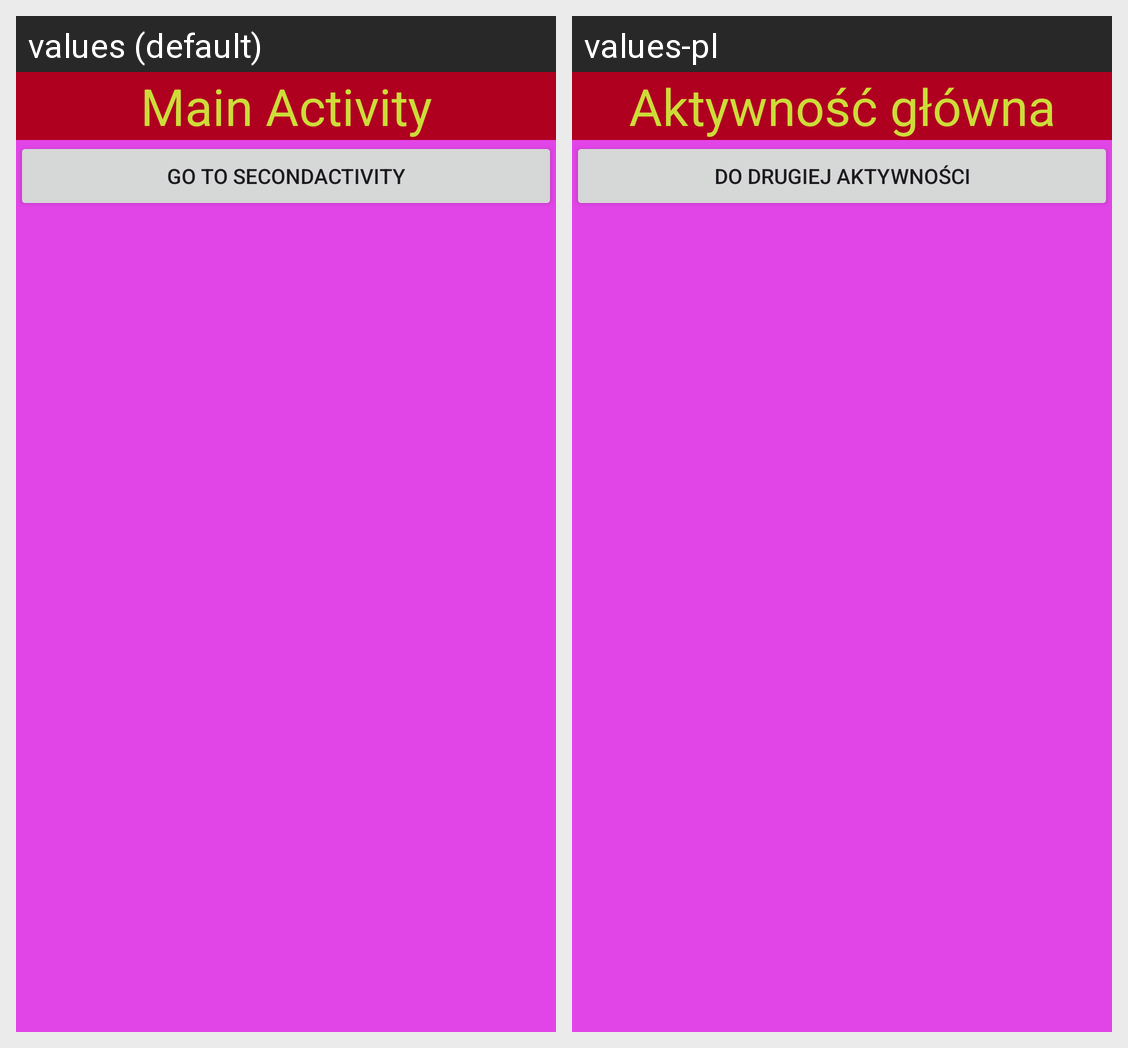

For this localized Android screen grid, give each drawn string resource with its value in every locale shown.
Android screen res/layout/activity_main.xml rendered under 2 locales, left to right: values (default), values-pl. Device: Nexus 5 (rendered at 1080×1920; each locale shown at half size, 540×960, under a caption strip naming it); theme Theme.Cw8_activities.
Strings drawn on this screen, with the default value and each locale's value (text and hints the layout hard-codes, and strings that could not be matched under every locale, appear in the picture but are not listed):

ActivityFirst
  values: Main Activity
  values-pl: Aktywność główna

btnFirst
  values: Go To SecondActivity
  values-pl: Do drugiej aktywności
